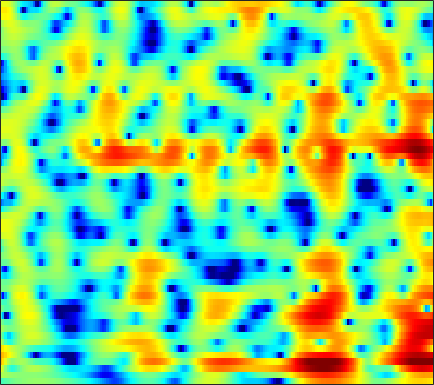

Values plotted in this chart, from the file beside it:
-2.2348, -1.9692, -1.6154, -1.2747, -1.0338, -0.735, -0.46163, -0.27609, -0.054228, 0.13933, 0.30422, 0.41037, 0.52944, 0.62415, 0.68107, 0.74026, 0.77767, 0.79209, 0.7865, 0.75772, 0.70306, 0.64574, 0.54631, 0.41971
1.657, 1.45, 1.19, 0.9572, 0.8042, 0.6347, 0.5075, 0.4391, 0.381, 0.3544, 0.3513, 0.3573, 0.3687, 0.3749, 0.3701, 0.3474, 0.2994, 0.2445, 0.1444, 0.01011, -0.1599, -0.3099, -0.5403, -0.8002
3.515, 2.251, 0.4161, -1.426, -2.569, -3.315, -3.006, -2.342, -1.311, -0.3708, 0.3845, 0.8259, 1.256, 1.527, 1.643, 1.694, 1.648, 1.559, 1.371, 1.119, 0.7935, 0.5026, 0.0384, -0.4974
6.742, 5.349, 3.416, 1.654, 0.7102, 0.2073, 0.3963, 0.719, 1.109, 1.299, 1.241, 1.034, 0.566, -0.07297, -0.6067, -1.292, -1.83, -2.09, -2.253, -2.31, -2.394, -2.551, -2.942, -3.586
7.3, 6.627, 5.742, 4.889, 4.278, 3.494, 2.721, 2.121, 1.239, 0.1972, -1.091, -2.281, -4.284, -6.992, -9.718, -14.7, -17.9, -15.02, -11.29, -9.018, -7.766, -7.326, -7.285, -7.807
5.697, 5.063, 4.251, 3.518, 3.031, 2.468, 1.988, 1.654, 1.21, 0.7305, 0.1911, -0.2545, -0.8848, -1.534, -2.001, -2.545, -2.938, -3.113, -3.256, -3.364, -3.504, -3.66, -3.977, -4.433
1.951, 0.3918, -1.702, -3.224, -3.516, -2.813, -1.6, -0.7077, 0.2896, 1.036, 1.551, 1.805, 2.002, 2.068, 2.049, 1.939, 1.754, 1.588, 1.309, 0.959, 0.5453, 0.199, -0.3185, -0.8933
0.1074, -1.718, -4.33, -6.243, -6.218, -4.564, -2.582, -1.297, 0.08603, 1.143, 1.924, 2.351, 2.744, 2.957, 3.02, 2.987, 2.806, 2.589, 2.202, 1.703, 1.089, 0.555, -0.2486, -1.153
1.478, 0.8091, 0.1079, -0.3051, -0.4008, -0.2642, 0.1102, 0.4874, 1.032, 1.554, 2.003, 2.268, 2.509, 2.604, 2.578, 2.417, 2.106, 1.768, 1.193, 0.4789, -0.3798, -1.12, -2.228, -3.477
0.03447, -0.9407, -1.83, -2.045, -1.763, -1.014, -0.07836, 0.6332, 1.508, 2.239, 2.796, 3.099, 3.35, 3.405, 3.313, 3.029, 2.558, 2.074, 1.262, 0.2669, -0.9095, -1.913, -3.385, -4.994
-3.458, -7.279, -17.32, -14.36, -8.049, -3.613, -0.8718, 0.5994, 2.068, 3.121, 3.836, 4.178, 4.413, 4.418, 4.262, 3.845, 3.22, 2.599, 1.548, 0.2365, -1.347, -2.735, -4.897, -7.463
-0.0884, -0.9433, -1.586, -1.544, -1.128, -0.2441, 0.8114, 1.585, 2.477, 3.157, 3.611, 3.792, 3.81, 3.599, 3.309, 2.727, 1.954, 1.255, 0.152, -1.155, -2.682, -4.013, -6.103, -8.622
-1.748, -2.379, -2.258, -1.342, -0.4235, 0.8072, 1.906, 2.598, 3.313, 3.773, 3.972, 3.951, 3.673, 3.106, 2.535, 1.567, 0.4228, -0.4629, -1.585, -2.573, -3.417, -3.97, -4.681, -5.457
-9.095, -13.02, -7.593, -3.085, -0.8458, 1.3, 2.79, 3.575, 4.28, 4.632, 4.628, 4.402, 3.805, 2.775, 1.694, -0.2438, -2.924, -5.534, -9.541, -11, -8.44, -6.48, -4.622, -3.465
-0.01385, -0.3173, -0.2662, 0.2243, 0.7493, 1.485, 2.167, 2.59, 2.992, 3.179, 3.107, 2.861, 2.287, 1.4, 0.4947, -1.009, -2.918, -4.516, -6.326, -6.873, -5.985, -4.919, -3.585, -2.538
-0.4756, -0.7407, -0.8504, -0.6577, -0.3548, 0.1603, 0.6951, 1.075, 1.489, 1.751, 1.854, 1.803, 1.555, 1.161, 0.7738, 0.1892, -0.397, -0.8091, -1.24, -1.474, -1.481, -1.37, -1.139, -0.8814
-4.777, -5.735, -5.966, -4.946, -3.786, -2.2, -0.8367, -0.008706, 0.8307, 1.385, 1.695, 1.8, 1.763, 1.568, 1.34, 0.972, 0.6209, 0.3886, 0.1375, 0.01481, 0.01236, 0.06872, 0.2062, 0.3672
-8.088, -11.94, -13.58, -8.275, -5.22, -2.404, -0.4548, 0.5887, 1.556, 2.143, 2.38, 2.373, 2.165, 1.698, 1.236, 0.4797, -0.3262, -0.8561, -1.313, -1.372, -1.047, -0.6362, -0.004984, 0.5855
-0.8461, -1.075, -0.9604, -0.4432, 0.1377, 1.008, 1.781, 2.229, 2.632, 2.787, 2.669, 2.363, 1.698, 0.6826, -0.3372, -2.159, -4.786, -7.469, -11.8, -11.64, -7.325, -4.725, -2.245, -0.5754
-0.2206, 0.1376, 0.6981, 1.24, 1.597, 2.015, 2.287, 2.381, 2.348, 2.096, 1.673, 1.221, 0.4108, -0.5909, -1.499, -2.891, -4.553, -5.883, -7.18, -6.976, -5.391, -3.913, -2.131, -0.7651
-2.743, -1.268, 0.1673, 1.169, 1.685, 2.049, 2.121, 1.995, 1.589, 0.9316, 0.08574, -0.5921, -1.528, -2.335, -2.815, -3.179, -3.245, -3.151, -2.812, -2.27, -1.557, -0.9617, -0.2032, 0.4683
-1.299, 0.05443, 1.355, 2.174, 2.53, 2.646, 2.39, 1.948, 1.002, -0.3565, -2.276, -4.054, -6.874, -9.409, -9.8, -8.103, -5.849, -4.377, -2.791, -1.541, -0.5136, 0.1238, 0.8015, 1.309
2.519, 2.812, 3.152, 3.322, 3.291, 3.057, 2.529, 1.92, 0.7966, -0.7303, -2.82, -4.793, -7.95, -10.93, -11.44, -9.228, -6.732, -5.181, -3.546, -2.268, -1.239, -0.628, 0.03722, 0.4912
3.812, 3.801, 3.744, 3.619, 3.449, 3.102, 2.592, 2.098, 1.262, 0.2339, -0.9125, -1.875, -3.081, -4.071, -4.584, -5.007, -5.023, -4.872, -4.465, -3.849, -3.132, -2.571, -1.882, -1.342
3.822, 3.753, 3.654, 3.546, 3.45, 3.239, 2.937, 2.64, 2.116, 1.443, 0.6645, -0.05111, -1.122, -2.366, -3.381, -4.964, -6.689, -7.911, -8.768, -8.084, -6.435, -5.098, -3.607, -2.526
2.025, 2.052, 2.222, 2.428, 2.587, 2.754, 2.848, 2.844, 2.748, 2.489, 2.035, 1.58, 0.7001, -0.5556, -1.774, -3.949, -7.175, -10.65, -16.1, -12.25, -7.471, -5.093, -2.969, -1.629
-4.723, -3.693, -2.441, -1.466, -0.9002, -0.1826, 0.4927, 0.9712, 1.539, 1.972, 2.171, 2.188, 1.991, 1.548, 1.037, 0.2293, -0.6595, -1.241, -1.683, -1.625, -1.143, -0.6674, -0.07694, 0.3784
-9.848, -8.265, -7.354, -7.271, -7.3, -6.735, -5.132, -3.595, -1.682, -0.1464, 1.024, 1.605, 2.126, 2.391, 2.428, 2.338, 2.154, 1.982, 1.77, 1.585, 1.444, 1.337, 1.198, 1.008
-3.813, -4.88, -6.806, -10.1, -14.38, -18.74, -10.42, -6.487, -3.038, -0.7496, 0.8606, 1.715, 2.511, 2.98, 3.183, 3.25, 3.166, 3.014, 2.712, 2.331, 1.854, 1.448, 0.8605, 0.1974
0.5675, -0.2483, -1.275, -2.183, -2.607, -2.625, -1.992, -1.201, -0.08392, 1.016, 1.845, 2.369, 2.837, 3.06, 3.113, 3.016, 2.754, 2.465, 1.943, 1.284, 0.4744, -0.2338, -1.355, -2.662
2.498, 2.078, 1.635, 1.334, 1.228, 1.236, 1.396, 1.585, 1.89, 2.156, 2.376, 2.431, 2.394, 2.237, 1.99, 1.57, 1.008, 0.513, -0.2199, -1.085, -2.069, -2.951, -4.363, -6.189
2.423, 2.27, 2.183, 2.247, 2.338, 2.5, 2.685, 2.788, 2.898, 2.865, 2.738, 2.502, 2.046, 1.417, 0.8177, -0.1153, -1.14, -1.926, -2.913, -3.744, -4.474, -4.984, -5.736, -6.687
-0.01494, 0.3064, 0.958, 1.735, 2.284, 2.939, 3.454, 3.728, 3.913, 3.878, 3.583, 3.203, 2.423, 1.283, 0.2198, -1.61, -3.849, -5.711, -8.012, -8.798, -8.05, -7.112, -6.181, -5.611
-8.364, -5.361, -2.439, -0.3176, 0.9965, 2.44, 3.501, 4.1, 4.519, 4.687, 4.386, 3.998, 3.14, 1.799, 0.581, -1.656, -4.628, -7.762, -13.43, -14.61, -9.776, -7.209, -5.1, -3.866
-8.037, -7.513, -6.05, -3.425, -1.468, 0.8847, 2.635, 3.541, 4.317, 4.524, 4.353, 3.895, 3.044, 1.942, 0.9691, -0.3386, -1.616, -2.387, -3.139, -3.255, -2.868, -2.361, -1.79, -1.437
-7.237, -12.4, -14.57, -6.138, -2.396, 0.7392, 2.734, 3.66, 4.34, 4.321, 3.846, 3.072, 1.614, -0.06158, -1.476, -2.804, -3.264, -2.975, -2.183, -1.361, -0.5921, -0.1542, 0.3276, 0.5134
0.5617, 0.1306, 0.1039, 0.7923, 1.509, 2.439, 3.158, 3.466, 3.447, 3.031, 1.974, 0.8417, -1.499, -4.985, -9.275, -22.49, -15.18, -9.547, -5.735, -3.589, -2.227, -1.565, -0.9146, -0.5081
2.888, 2.808, 2.834, 2.911, 3.006, 3.12, 3.129, 3.019, 2.657, 2.048, 1.074, 0.1664, -1.306, -3.071, -4.386, -5.696, -6.148, -5.969, -5.415, -4.878, -4.507, -4.26, -4.074, -3.808
3.339, 3.372, 3.402, 3.41, 3.404, 3.355, 3.215, 3.036, 2.716, 2.19, 1.559, 0.9619, 0.1091, -0.8662, -1.551, -2.492, -3.343, -3.954, -4.802, -5.745, -6.836, -7.714, -8.818, -9.409
2.949, 3.034, 3.11, 3.184, 3.221, 3.226, 3.175, 3.089, 2.919, 2.59, 2.213, 1.834, 1.237, 0.5247, -0.04459, -0.9574, -2.005, -2.892, -4.317, -6.106, -8.459, -10.9, -15.79, -28.41
1.594, 1.714, 1.903, 2.138, 2.31, 2.518, 2.694, 2.788, 2.805, 2.786, 2.642, 2.471, 2.1, 1.643, 1.188, 0.4572, -0.4552, -1.285, -2.573, -4.118, -5.9, -7.331, -9.2, -10.38
-1.296, -1.122, -0.6267, -0.03351, 0.4576, 1.095, 1.648, 1.987, 2.335, 2.62, 2.747, 2.799, 2.787, 2.654, 2.434, 2.037, 1.46, 0.8823, -0.07984, -1.223, -2.566, -3.667, -5.062, -6.313
-7.801, -7.209, -5.637, -3.781, -2.503, -1.073, -0.01675, 0.5825, 1.249, 1.648, 2.082, 2.376, 2.825, 3.175, 3.4, 3.519, 3.399, 3.149, 2.538, 1.584, 0.266, -1.042, -3.314, -6.445
-35.2, -22.07, -12.9, -8.115, -5.879, -3.842, -2.695, -2.27, -2.199, -2.356, -2.14, -1.521, -0.222, 1.336, 2.386, 3.439, 4.081, 4.296, 4.237, 3.744, 2.84, 1.91, 0.1869, -2.037
-15.49, -13.5, -11.03, -8.768, -7.342, -6.167, -5.713, -6.029, -7.748, -11.43, -24.01, -17.17, -7.51, -2.962, -0.8033, 1.268, 2.595, 3.208, 3.637, 3.697, 3.421, 3.05, 2.44, 1.77
-10.79, -9.92, -8.684, -7.457, -6.685, -5.926, -5.516, -5.494, -5.743, -6.161, -6.195, -5.48, -3.89, -2.009, -0.6619, 0.7689, 1.844, 2.414, 2.879, 3.069, 3.014, 2.82, 2.462, 2.06
-8.426, -7.964, -6.984, -5.922, -5.129, -4.121, -3.338, -2.846, -2.257, -1.819, -1.342, -0.8758, -0.1775, 0.592, 1.149, 1.822, 2.385, 2.706, 2.963, 2.994, 2.811, 2.522, 1.895, 1.035
-11.42, -10.17, -7.773, -5.497, -4.047, -2.487, -1.299, -0.6088, 0.05724, 0.58, 0.987, 1.185, 1.482, 1.748, 1.943, 2.26, 2.562, 2.767, 2.967, 3, 2.783, 2.425, 1.572, 0.1178
-15.79, -12.2, -7.674, -4.575, -2.913, -1.297, -0.1708, 0.3925, 0.8034, 0.9595, 0.8654, 0.609, 0.1765, -0.2736, -0.4929, -0.4443, -0.02396, 0.4506, 1.138, 1.701, 1.995, 2.011, 1.749, 1.111
-3.824, -3.452, -2.572, -1.558, -0.8519, -0.08279, 0.4178, 0.5772, 0.5179, 0.06861, -0.8505, -1.851, -3.849, -6.697, -9.142, -10.4, -7.507, -5.091, -2.627, -0.899, 0.2681, 0.8428, 1.335, 1.61
-0.4751, -0.2731, 0.06005, 0.4165, 0.6635, 0.8965, 0.959, 0.8674, 0.5212, -0.1738, -1.28, -2.395, -4.438, -7.16, -9.336, -10.42, -8.145, -6.045, -3.778, -2.129, -0.9443, -0.2789, 0.3638, 0.8481
0.4303, 0.7015, 1.052, 1.359, 1.53, 1.651, 1.63, 1.514, 1.185, 0.6896, 0.03264, -0.5738, -1.428, -2.226, -2.687, -2.995, -2.896, -2.618, -2.149, -1.695, -1.347, -1.145, -0.9527, -0.8118
0.1659, 0.7538, 1.416, 1.908, 2.161, 2.353, 2.388, 2.313, 2.098, 1.789, 1.411, 1.081, 0.6457, 0.2269, -0.06467, -0.3841, -0.6512, -0.8333, -1.089, -1.42, -1.873, -2.322, -2.999, -3.708
-0.2807, 0.7923, 1.817, 2.47, 2.771, 2.959, 2.948, 2.833, 2.605, 2.293, 1.943, 1.7, 1.376, 1.065, 0.8401, 0.5428, 0.1994, -0.125, -0.6771, -1.433, -2.472, -3.532, -5.468, -8.219
1.175, 2.084, 2.908, 3.351, 3.458, 3.336, 2.965, 2.574, 1.959, 1.339, 0.8153, 0.5551, 0.3379, 0.2531, 0.2335, 0.1695, 0.04111, -0.1257, -0.4964, -1.092, -1.994, -2.919, -4.639, -6.991
3.879, 4.244, 4.497, 4.434, 4.147, 3.422, 2.289, 1.169, -0.6801, -2.598, -3.877, -4.088, -3.498, -2.661, -2.149, -1.674, -1.361, -1.165, -0.9464, -0.8145, -0.8677, -1.045, -1.49, -2.144
4.923, 5.09, 5.055, 4.678, 4.14, 3.019, 1.317, -0.4878, -3.974, -9.923, -25.63, -15.52, -8.982, -6.509, -5.797, -5.619, -5.747, -5.52, -4.383, -2.767, -1.284, -0.4578, 0.278, 0.5854
3.402, 3.597, 3.578, 3.249, 2.807, 1.959, 0.766, -0.3434, -2.05, -3.785, -5.076, -5.579, -5.831, -6.311, -7.193, -9.808, -16.27, -31.31, -11.96, -5.947, -2.553, -0.8397, 0.6815, 1.592
